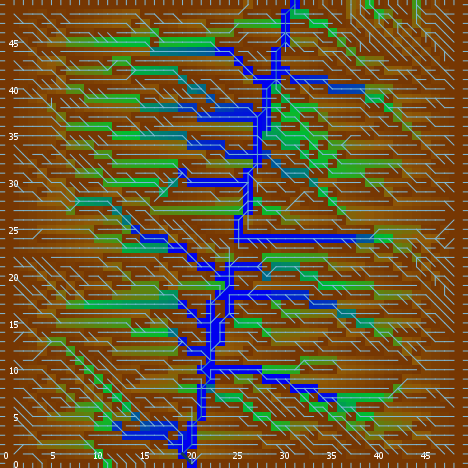

Values plotted in this chart, from the file beside it:
export-world data (NetLogo 6.0.4)
land_05_withInitialEcologicalCommunities…
05/11/2020 14:35:28:680 +0100
RANDOM STATE
0 0 -1727483681 604 -0.38977418318904705…
GLOBALS
min-pxcor, max-pxcor, min-pycor, max-pycor, perspective, subject, nextIndex, directed-links, ticks, display-mode, ecol_brushfrequencyinflection, ecol_brushfrequencyrate, ecol_grassfrequencyinflection, ecol_grassfrequencyrate, ecol_woodfrequencyinflection, ecol_woodfrequencyrate, elevationdistribution, elev_algorithm-style, elev_featureanglerange, elev_inversioniterations, elev_noise, elev_numdepressions, elev_numprotuberances, elev_numranges
0, 49, 0, 49, 0, nobody, 2600, "UNDIRECTED", -1, "ecological community composition", 14.04, 0.08536, 0.3802, 0.0513, 42.71, 0.1, [65.2484598792816 55.251400200503056 69.…, "C#", 14.96, 0.8844, 3.608, 7, 7, 15
TURTLES
who, color, heading, xcor, ycor, shape, label, label-color, breed, hidden?, size, pen-size, pen-mode, numpoints
0, 105, 334, 25, 33, "default", "", 9.9, {breed flowholders}, true, 1, 1, "up", 
1, 97, 0, 18, 49, "line half", "", 9.9, {breed flowholders}, false, 1, 1, "up", 
2, 65, 319, 40, 4, "default", "", 9.9, {breed flowholders}, true, 1, 1, "up", 
3, 55, 232, 9, 34, "default", "", 9.9, {breed flowholders}, true, 1, 1, "up", 
4, 25, 142, 25, 3, "default", "", 9.9, {breed flowholders}, true, 1, 1, "up", 
5, 125, 160, 37, 23, "default", "", 9.9, {breed flowholders}, true, 1, 1, "up", 
6, 45, 291, 46, 2, "default", "", 9.9, {breed flowholders}, true, 1, 1, "up", 
7, 15, 114, 8, 1, "default", "", 9.9, {breed flowholders}, true, 1, 1, "up", 
8, 85, 265, 28, 12, "default", "", 9.9, {breed flowholders}, true, 1, 1, "up", 
9, 115, 32, 6, 27, "default", "", 9.9, {breed flowholders}, true, 1, 1, "up", 
10, 65, 220, 47, 11, "default", "", 9.9, {breed flowholders}, true, 1, 1, "up", 
11, 75, 178, 9, 4, "default", "", 9.9, {breed flowholders}, true, 1, 1, "up", 
12, 5, 154, 28, 31, "default", "", 9.9, {breed flowholders}, true, 1, 1, "up", 
13, 115, 135, 25, 20, "default", "", 9.9, {breed flowholders}, true, 1, 1, "up", 
14, 125, 295, 44, 33, "default", "", 9.9, {breed flowholders}, true, 1, 1, "up", 
15, 65, 40, 37, 28, "default", "", 9.9, {breed flowholders}, true, 1, 1, "up", 
16, 135, 179, 22, 6, "default", "", 9.9, {breed flowholders}, true, 1, 1, "up", 
17, 75, 158, 27, 29, "default", "", 9.9, {breed flowholders}, true, 1, 1, "up", 
18, 35, 341, 17, 16, "default", "", 9.9, {breed flowholders}, true, 1, 1, "up", 
19, 65, 112, 16, 6, "default", "", 9.9, {breed flowholders}, true, 1, 1, "up", 
20, 95, 61, 44, 21, "default", "", 9.9, {breed flowholders}, true, 1, 1, "up", 
21, 45, 37, 4, 38, "default", "", 9.9, {breed flowholders}, true, 1, 1, "up", 
22, 45, 301, 6, 29, "default", "", 9.9, {breed flowholders}, true, 1, 1, "up", 
23, 95, 119, 39, 24, "default", "", 9.9, {breed flowholders}, true, 1, 1, "up", 
24, 55, 275, 20, 29, "default", "", 9.9, {breed flowholders}, true, 1, 1, "up", 
25, 135, 115, 44, 29, "default", "", 9.9, {breed flowholders}, true, 1, 1, "up", 
26, 97, 270, 0, 21, "line half", "", 9.9, {breed flowholders}, false, 1, 1, "up", 
27, 45, 172, 33, 21, "default", "", 9.9, {breed flowholders}, true, 1, 1, "up", 
28, 5, 39, 16, 33, "default", "", 9.9, {breed flowholders}, true, 1, 1, "up", 
29, 125, 48, 34, 24, "default", "", 9.9, {breed flowholders}, true, 1, 1, "up", 
30, 95, 180, 23, 17, "default", "", 9.9, {breed flowholders}, true, 1, 1, "up", 
31, 95, 72, 33, 39, "default", "", 9.9, {breed flowholders}, true, 1, 1, "up", 
32, 125, 279, 9, 22, "default", "", 9.9, {breed flowholders}, true, 1, 1, "up", 
33, 95, 119, 3, 44, "default", "", 9.9, {breed flowholders}, true, 1, 1, "up", 
34, 45, 74, 43, 13, "default", "", 9.9, {breed flowholders}, true, 1, 1, "up", 
35, 95, 185, 42, 47, "default", "", 9.9, {breed flowholders}, true, 1, 1, "up", 
36, 97, 270, 0, 39, "line half", "", 9.9, {breed flowholders}, false, 1, 1, "up", 
37, 125, 294, 36, 3, "default", "", 9.9, {breed flowholders}, true, 1, 1, "up", 
38, 75, 3, 11, 43, "default", "", 9.9, {breed flowholders}, true, 1, 1, "up", 
39, 25, 205, 3, 2, "default", "", 9.9, {breed flowholders}, true, 1, 1, "up", 
40, 97, 270, 0, 8, "line half", "", 9.9, {breed flowholders}, false, 1, 1, "up", 
41, 115, 309, 30, 5, "default", "", 9.9, {breed flowholders}, true, 1, 1, "up", 
42, 85, 79, 6, 12, "default", "", 9.9, {breed flowholders}, true, 1, 1, "up", 
43, 125, 90, 27, 20, "default", "", 9.9, {breed flowholders}, true, 1, 1, "up", 
44, 35, 144, 28, 4, "default", "", 9.9, {breed flowholders}, true, 1, 1, "up", 
45, 25, 346, 13, 15, "default", "", 9.9, {breed flowholders}, true, 1, 1, "up", 
46, 95, 59, 37, 24, "default", "", 9.9, {breed flowholders}, true, 1, 1, "up", 
47, 55, 350, 27, 24, "default", "", 9.9, {breed flowholders}, true, 1, 1, "up", 
48, 55, 235, 44, 20, "default", "", 9.9, {breed flowholders}, true, 1, 1, "up", 
49, 5, 61, 28, 21, "default", "", 9.9, {breed flowholders}, true, 1, 1, "up", 
50, 97, 90, 49, 49, "line half", "", 9.9, {breed flowholders}, false, 1, 1, "up", 
... 10,300 more rows
